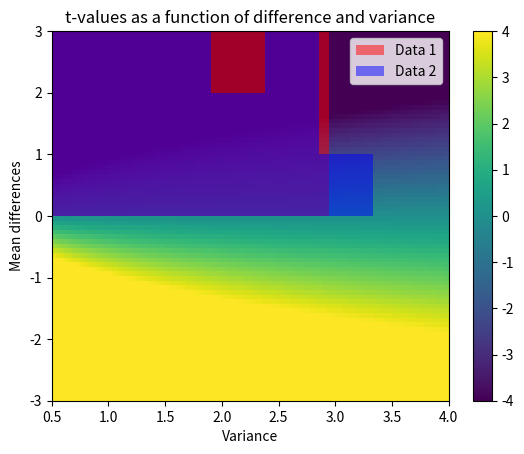

Recreate this plot in Python.
# import libraries
import matplotlib.pyplot as plt
import numpy as np
import scipy.stats as stats

## generate the data

# parameters
n1 = 30   # samples in dataset 1
n2 = 40   # ...and 2
mu1 = 1   # population mean in dataset 1
mu2 = 1.2 # population mean in dataset 2


# generate the data
data1 = mu1 + np.random.randn(n1)
data2 = mu2 + np.random.randn(n2)

# show their histograms
plt.hist(data1,bins='fd',color=[1,0,0,.5],label='Data 1')
plt.hist(data2,bins='fd',color=[0,0,1,.5],label='Data 2')
plt.xlabel('Data value')
plt.ylabel('Count')
plt.legend()
plt.show()

## now for the t-test

t,p = stats.ttest_ind(data1,data2,equal_var=True)

df = n1+n2-2
print('t(%g) = %g, p=%g'%(df,t,p))

## a 2D space of t values

# ranges for t-value parameters
meandiffs = np.linspace(-3,3,80)
pooledvar = np.linspace(.5,4,100)

# group sample size
n1 = 40
n2 = 30

# initialize output matrix
allTvals = np.zeros((len(meandiffs),len(pooledvar)))

# loop over the parameters...
for meani in range(len(meandiffs)):
    for vari in range(len(pooledvar)):
        
        # t-value denominator
        df = n1 + n2 - 2
        s  = np.sqrt(( (n1-1)*pooledvar[vari] + (n2-1)*pooledvar[vari]) / df)
        t_den = s * np.sqrt(1/n1 + 1/n2)
        
        # t-value in the matrix
        allTvals[meani,vari] = meandiffs[meani] / t_den

        
plt.imshow(allTvals,vmin=-4,vmax=4,extent=[pooledvar[0],pooledvar[-1],meandiffs[0],meandiffs[-1]],aspect='auto')
plt.xlabel('Variance')
plt.ylabel('Mean differences')
plt.colorbar()
plt.title('t-values as a function of difference and variance')
plt.show()